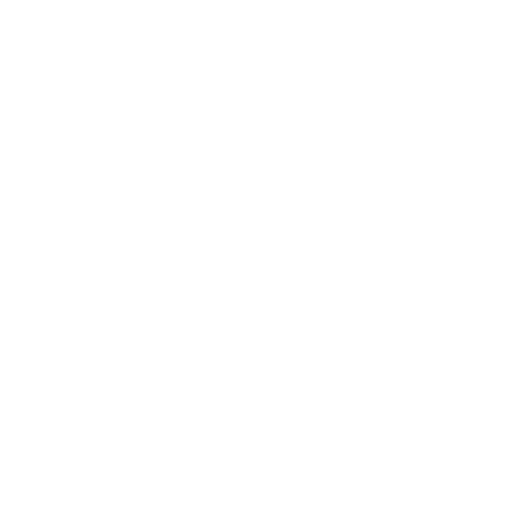
t = 0.00 s
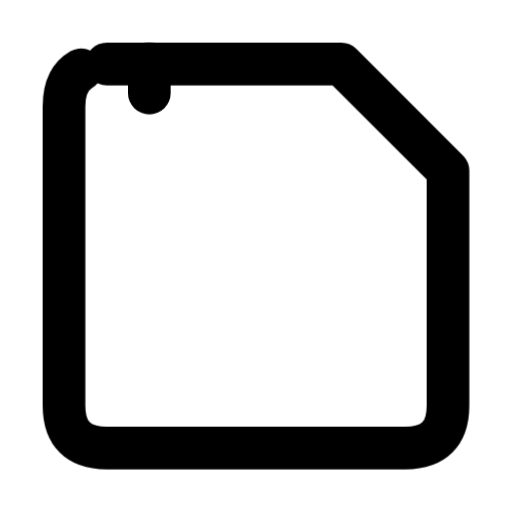
t = 0.43 s
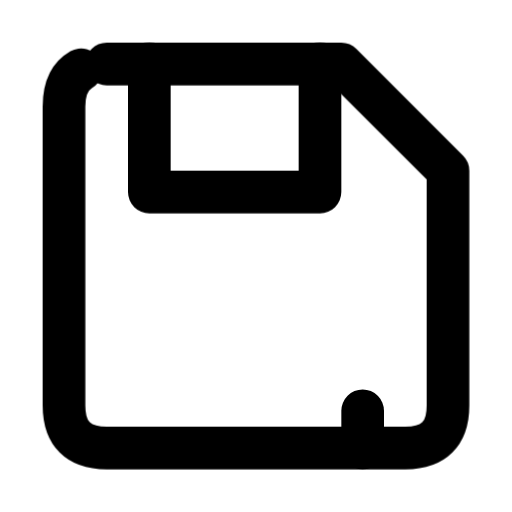
t = 0.84 s
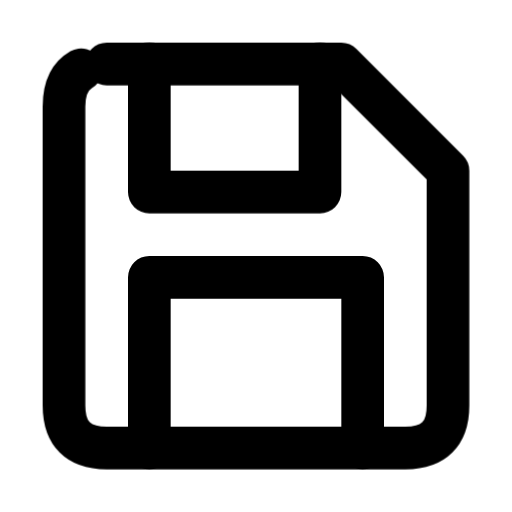
t = 1.25 s
t = 1.79 s: frame unchanged from t = 1.25 s, image omitted
t = 2.33 s: frame unchanged from t = 1.25 s, image omitted

The animated SVG that drew these frames (rendered in a browser with its animation timeline set to each time). Animation: 3 CSS @keyframes rules; one cycle of 2.65 s, repeats indefinitely.

<svg xmlns="http://www.w3.org/2000/svg" width="24" height="24" fill="none" stroke="currentColor" stroke-linecap="round" stroke-linejoin="round" stroke-width="2" viewBox="0 0 24 24">
    <!-- Generated by scripts/icon-expansion/stroke-reveal.ts -->
    <!-- Motion: trace each stroke from its own origin, accumulate the drawing, then hold before restarting. -->
    <style>
        @media (prefers-reduced-motion: no-preference) {
            @keyframes ira-stroke-save-0 { 0% { stroke-dashoffset: 1; opacity: 0; } 0.4% { opacity: 1; } 15.6667%, 88% { stroke-dashoffset: 0; opacity: 1; } 100% { stroke-dashoffset: 0; opacity: 0; } }
            [data-ira-stroke-reveal="save"] [data-ira-line="0"] { stroke-dasharray: 1 1; animation: ira-stroke-save-0 2.65s cubic-bezier(.25,.65,.35,1) infinite; }
            @keyframes ira-stroke-save-1 { 0%, 15.6667% { stroke-dashoffset: 1; opacity: 0; } 16.0667% { opacity: 1; } 31.3333%, 88% { stroke-dashoffset: 0; opacity: 1; } 100% { stroke-dashoffset: 0; opacity: 0; } }
            [data-ira-stroke-reveal="save"] [data-ira-line="1"] { stroke-dasharray: 1 1; animation: ira-stroke-save-1 2.65s cubic-bezier(.25,.65,.35,1) infinite; }
            @keyframes ira-stroke-save-2 { 0%, 31.3333% { stroke-dashoffset: 1; opacity: 0; } 31.7333% { opacity: 1; } 47%, 88% { stroke-dashoffset: 0; opacity: 1; } 100% { stroke-dashoffset: 0; opacity: 0; } }
            [data-ira-stroke-reveal="save"] [data-ira-line="2"] { stroke-dasharray: 1 1; animation: ira-stroke-save-2 2.65s cubic-bezier(.25,.65,.35,1) infinite; }
        }
    </style>
    <g data-ira-stroke-reveal="save"><path data-ira-line="0" pathLength="1" d="M5 3L16 3L21 8L21 19Q21 21 19 21L5 21Q3 21 3 19L3 5Q3 3 5 3"/><path data-ira-line="1" pathLength="1" d="M7 3L7 9L15 9L15 3"/><path data-ira-line="2" pathLength="1" d="M17 21L17 13L7 13L7 21"/></g>
</svg>
